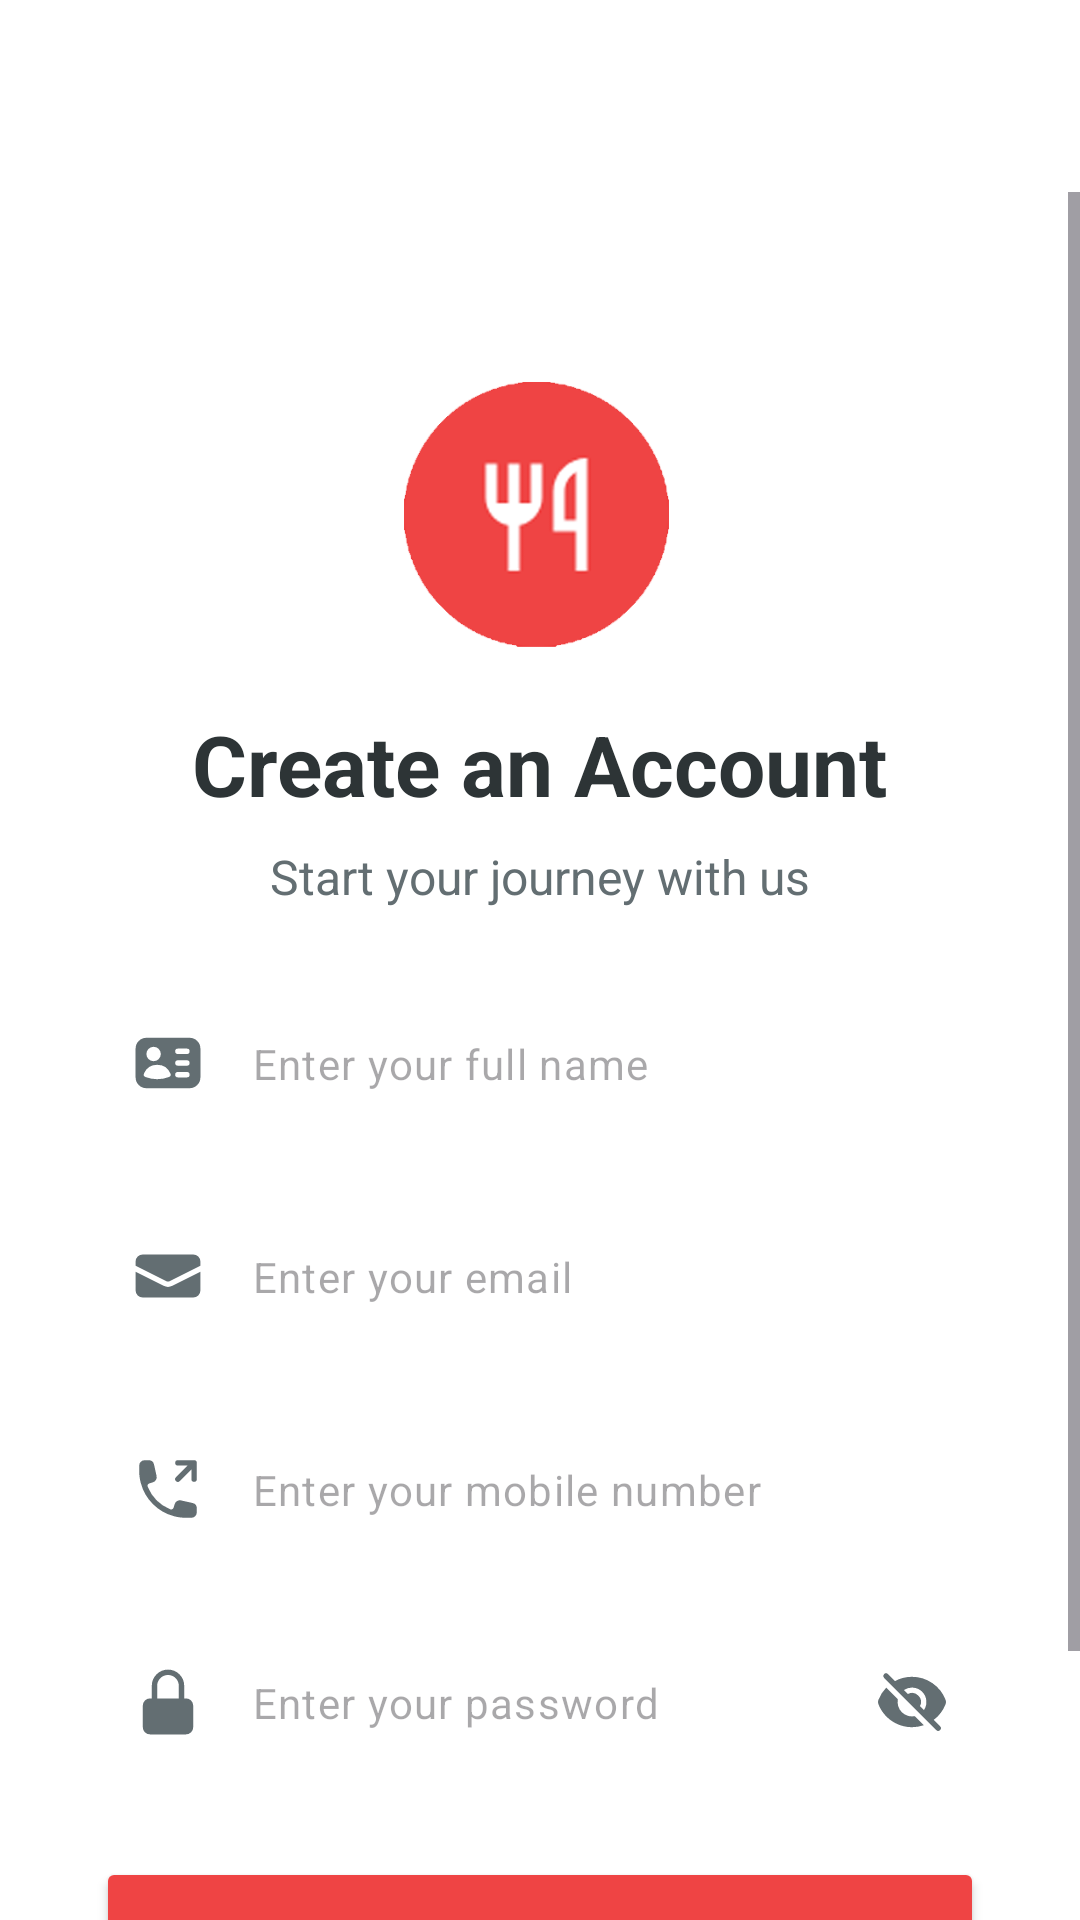

Android layout source for this screen:
<!-- AndroidManifest.xml: application theme Theme.CraveCrush -->
<!-- res/layout/activity_signup.xml -->
<?xml version="1.0" encoding="utf-8"?>
<androidx.drawerlayout.widget.DrawerLayout xmlns:android="http://schemas.android.com/apk/res/android"
    xmlns:app="http://schemas.android.com/apk/res-auto"
    xmlns:tools="http://schemas.android.com/tools"
    android:id="@+id/drawer_layout"
    android:layout_width="match_parent"
    android:layout_height="match_parent"
    android:fitsSystemWindows="true"
    tools:context=".activities.SignupActivity">

    <androidx.coordinatorlayout.widget.CoordinatorLayout
        android:layout_width="match_parent"
        android:layout_height="match_parent"
        android:background="@android:color/white">

        <com.google.android.material.appbar.AppBarLayout
            android:layout_width="match_parent"
            android:layout_height="wrap_content"
            android:background="@android:color/white"
            app:elevation="0dp">

            <androidx.appcompat.widget.Toolbar
                android:id="@+id/toolbar"
                android:layout_width="match_parent"
                android:layout_height="?attr/actionBarSize" />

        </com.google.android.material.appbar.AppBarLayout>

        <ScrollView
            android:layout_width="match_parent"
            android:layout_height="match_parent"
            android:fillViewport="true"
            app:layout_behavior="@string/appbar_scrolling_view_behavior">

            <LinearLayout
                android:layout_width="match_parent"
                android:layout_height="wrap_content"
                android:gravity="center_horizontal"
                android:orientation="vertical"
                android:padding="32dp">

                <ImageView
                    android:layout_width="100dp"
                    android:layout_height="100dp"
                    android:layout_marginTop="24dp"
                    android:contentDescription="App Logo"
                    android:src="@drawable/logo" />

                <TextView
                    android:layout_width="wrap_content"
                    android:layout_height="wrap_content"
                    android:layout_marginTop="16dp"
                    android:text="Create an Account"
                    android:textColor="#2D3436"
                    android:textSize="28sp"
                    android:textStyle="bold" />

                <TextView
                    android:layout_width="wrap_content"
                    android:layout_height="wrap_content"
                    android:layout_marginTop="8dp"
                    android:text="Start your journey with us"
                    android:textColor="#636E72"
                    android:textSize="16sp" />

                
                <com.google.android.material.textfield.TextInputLayout
                    android:layout_width="match_parent"
                    android:layout_height="wrap_content"
                    android:layout_marginTop="24dp"
                    app:boxStrokeWidth="0dp"
                    app:boxStrokeWidthFocused="0dp"
                    app:hintEnabled="false"
                    app:startIconDrawable="@drawable/ic_person"
                    app:startIconTint="#636E72">

                    <com.google.android.material.textfield.TextInputEditText
                        android:id="@+id/etName"
                        android:layout_width="match_parent"
                        android:layout_height="55dp"
                        android:background="@drawable/edittext_bg"
                        android:hint="Enter your full name"
                        android:inputType="textPersonName"
                        android:paddingStart="48dp"
                        android:paddingEnd="16dp"
                        android:textColor="#2D3436"
                        android:textSize="14sp" />
                </com.google.android.material.textfield.TextInputLayout>

                
                <com.google.android.material.textfield.TextInputLayout
                    android:layout_width="match_parent"
                    android:layout_height="wrap_content"
                    android:layout_marginTop="16dp"
                    app:boxStrokeWidth="0dp"
                    app:boxStrokeWidthFocused="0dp"
                    app:hintEnabled="false"
                    app:startIconDrawable="@drawable/ic_email"
                    app:startIconTint="#636E72">

                    <com.google.android.material.textfield.TextInputEditText
                        android:id="@+id/etEmail"
                        android:layout_width="match_parent"
                        android:layout_height="55dp"
                        android:background="@drawable/edittext_bg"
                        android:hint="Enter your email"
                        android:inputType="textEmailAddress"
                        android:paddingStart="48dp"
                        android:paddingEnd="16dp"
                        android:textColor="#2D3436"
                        android:textSize="14sp" />
                </com.google.android.material.textfield.TextInputLayout>

                
                <com.google.android.material.textfield.TextInputLayout
                    android:layout_width="match_parent"
                    android:layout_height="wrap_content"
                    android:layout_marginTop="16dp"
                    app:boxStrokeWidth="0dp"
                    app:boxStrokeWidthFocused="0dp"
                    app:hintEnabled="false"
                    app:startIconDrawable="@drawable/ic_phone"
                    app:startIconTint="#636E72">

                    <com.google.android.material.textfield.TextInputEditText
                        android:id="@+id/etMobile"
                        android:layout_width="match_parent"
                        android:layout_height="55dp"
                        android:background="@drawable/edittext_bg"
                        android:hint="Enter your mobile number"
                        android:inputType="phone"
                        android:paddingStart="48dp"
                        android:paddingEnd="16dp"
                        android:textColor="#2D3436"
                        android:textSize="14sp" />
                </com.google.android.material.textfield.TextInputLayout>

                
                <com.google.android.material.textfield.TextInputLayout
                    android:layout_width="match_parent"
                    android:layout_height="wrap_content"
                    android:layout_marginTop="16dp"
                    app:boxStrokeWidth="0dp"
                    app:boxStrokeWidthFocused="0dp"
                    app:hintEnabled="false"
                    app:passwordToggleEnabled="true"
                    app:passwordToggleDrawable="@drawable/password_visibility_selector"
                    app:passwordToggleTint="#636E72"
                    app:startIconDrawable="@drawable/ic_password"
                    app:startIconTint="#636E72">

                    <com.google.android.material.textfield.TextInputEditText
                        android:id="@+id/etPassword"
                        android:layout_width="match_parent"
                        android:layout_height="55dp"
                        android:background="@drawable/edittext_bg"
                        android:hint="Enter your password"
                        android:inputType="textPassword"
                        android:paddingStart="48dp"
                        android:paddingEnd="16dp"
                        android:textColor="#2D3436"
                        android:textSize="14sp" />
                </com.google.android.material.textfield.TextInputLayout>


                <Button
                    android:id="@+id/btnSignUp"
                    android:layout_width="match_parent"
                    android:layout_height="60dp"
                    android:layout_marginTop="24dp"
                    android:backgroundTint="@color/logo_red"
                    android:text="Sign Up"
                    android:textAllCaps="false"
                    android:textColor="@android:color/white"
                    android:textSize="18sp"
                    android:textStyle="bold" />

                <LinearLayout
                    android:layout_width="wrap_content"
                    android:layout_height="wrap_content"
                    android:layout_marginTop="16dp"
                    android:orientation="horizontal">

                    <TextView
                        android:layout_width="wrap_content"
                        android:layout_height="wrap_content"
                        android:text="Already have an account? "
                        android:textColor="#636E72" />

                    <TextView
                        android:layout_width="wrap_content"
                        android:layout_height="wrap_content"
                        android:onClick="goToLogin"
                        android:text="Login"
                        android:textColor="#FF7675"
                        android:textStyle="bold" />
                </LinearLayout>
            </LinearLayout>
        </ScrollView>

    </androidx.coordinatorlayout.widget.CoordinatorLayout>

    <com.google.android.material.navigation.NavigationView
        android:id="@+id/nav_view"
        android:layout_width="wrap_content"
        android:layout_height="match_parent"
        android:layout_gravity="start"
        app:headerLayout="@layout/nav_header"
        app:menu="@menu/drawer_menu" />

</androidx.drawerlayout.widget.DrawerLayout>
<!-- res/layout/nav_header.xml (included above) -->
<?xml version="1.0" encoding="utf-8"?>
<LinearLayout xmlns:android="http://schemas.android.com/apk/res/android"
    xmlns:app="http://schemas.android.com/apk/res-auto"
    android:layout_width="match_parent"
    android:layout_height="200dp"
    android:background="@color/logo_red"
    android:gravity="bottom"
    android:orientation="vertical"
    android:padding="20dp"
    android:theme="@style/ThemeOverlay.AppCompat.Dark">

    <androidx.cardview.widget.CardView
        android:layout_width="80dp"
        android:layout_height="80dp"
        app:cardCornerRadius="40dp"
        app:cardElevation="0dp">

        <ImageView
            android:id="@+id/ivUserIcon"
            android:layout_width="match_parent"
            android:layout_height="match_parent"
            android:scaleType="centerCrop"
            android:src="@drawable/avatar" />

    </androidx.cardview.widget.CardView>

    <TextView
        android:id="@+id/tvUserName"
        android:layout_width="match_parent"
        android:layout_height="wrap_content"
        android:paddingTop="12dp"
        android:text="CraveCrush"
        android:textAppearance="@style/TextAppearance.AppCompat.Body1"
        android:textColor="@color/white"
        android:textStyle="bold"/>

    <TextView
        android:id="@+id/tvUserEmail"
        android:layout_width="wrap_content"
        android:layout_height="wrap_content"
        android:text="guest@cravecrush.com"
        android:textColor="#F1F2F6"/>

</LinearLayout>
<!-- resources referenced by this layout -->
<resources>
  <color name="logo_red">#ef4444</color>
  <color name="white">#FFFFFF</color>
  <!-- drawable ic_email (drawable) -->
  <vector xmlns:android="http://schemas.android.com/apk/res/android"
      android:width="24dp"
      android:height="24dp"
      android:viewportWidth="20"
      android:viewportHeight="20"
      android:tint="#636E72">
    <path
        android:fillColor="@android:color/white"
        android:pathData="M3,4a2,2 0,0 0,-2 2v1.161l8.441,4.221a1.25,1.25 0,0 0,1.118 0L19,7.162V6a2,2 0,0 0,-2 -2H3Z"/>
    <path
        android:fillColor="@android:color/white"
        android:pathData="m19,8.839 l-7.77,3.885a2.75,2.75 0,0 1,-2.46 0L1,8.839V14a2,2 0,0 0,2 2h14a2,2 0,0 0,2 -2V8.839Z"/>
  </vector>
  <!-- drawable ic_password (drawable) -->
  <vector xmlns:android="http://schemas.android.com/apk/res/android"
      android:width="24dp"
      android:height="24dp"
      android:viewportWidth="20"
      android:viewportHeight="20"
      android:tint="#636E72">
    <path
        android:fillColor="@android:color/white"
        android:pathData="M10,1a4.5,4.5 0,0 0,-4.5 4.5V9H5a2,2 0,0 0,-2 2v6a2,2 0,0 0,2 2h10a2,2 0,0 0,2 -2v-6a2,2 0,0 0,-2 -2h-0.5V5.5A4.5,4.5 0,0 0,10 1Zm3,8V5.5a3,3 0,1 0,-6 0V9h6Z"
        android:fillType="evenOdd"/>
  </vector>
  <!-- drawable password_visibility_selector (drawable) -->
  <?xml version="1.0" encoding="utf-8"?>
  <selector xmlns:android="http://schemas.android.com/apk/res/android">
      
      <item android:drawable="@drawable/ic_password_visibility" android:state_checked="true"/>
      
      <item android:drawable="@drawable/ic_password_visibility_off"/>
  </selector>
  <style name="Theme.CraveCrush" parent="Base.Theme.CraveCrush" />
  <!-- drawable ic_password_visibility (drawable) -->
  <vector xmlns:android="http://schemas.android.com/apk/res/android"
      android:width="24dp"
      android:height="24dp"
      android:viewportWidth="20"
      android:viewportHeight="20"
      android:tint="#636E72">
    <path
        android:fillColor="@android:color/white"
        android:pathData="M10,12.5a2.5,2.5 0,1 0,0 -5,2.5 2.5,0 0,0 0,5Z"/>
    <path
        android:fillColor="@android:color/white"
        android:pathData="M.664,10.59a1.651,1.651 0,0 1,0 -1.186A10.004,10.004 0,0 1,10 3c4.257,0 7.893,2.66 9.336,6.41c0.147,0.381 0.146,0.804 0,1.186A10.004,10.004 0,0 1,10 17c-4.257,0 -7.893,-2.66 -9.336,-6.41ZM14,10a4,4 0,1 1,-8 0,4 4,0 0,1 8,0Z"
        android:fillType="evenOdd"/>
  </vector>
  <style name="Base.Theme.CraveCrush" parent="Theme.Material3.Light.NoActionBar">
          
          <item name="colorPrimary">@color/colorPrimary</item>
          <item name="colorPrimaryVariant">@color/colorPrimaryDark</item>
          <item name="colorOnPrimary">@color/white</item>
          
          <item name="colorSecondary">@color/colorAccent</item>
          <item name="colorSecondaryVariant">@color/colorAccent</item>
          <item name="colorOnSecondary">@color/black</item>
          
          <item name="android:statusBarColor">?attr/colorPrimaryVariant</item>
          
          <item name="android:textColorHighlight">@color/colorPrimary</item>
          <item name="android:textColorLink">@color/colorPrimary</item>
          <item name="android:textCursorDrawable">@null</item>
      </style>
  <color name="colorPrimary">#ef4444</color>
  <color name="colorPrimaryDark">#d93737</color>
  <color name="colorAccent">#ef4444</color>
  <color name="black">#000000</color>
</resources>
